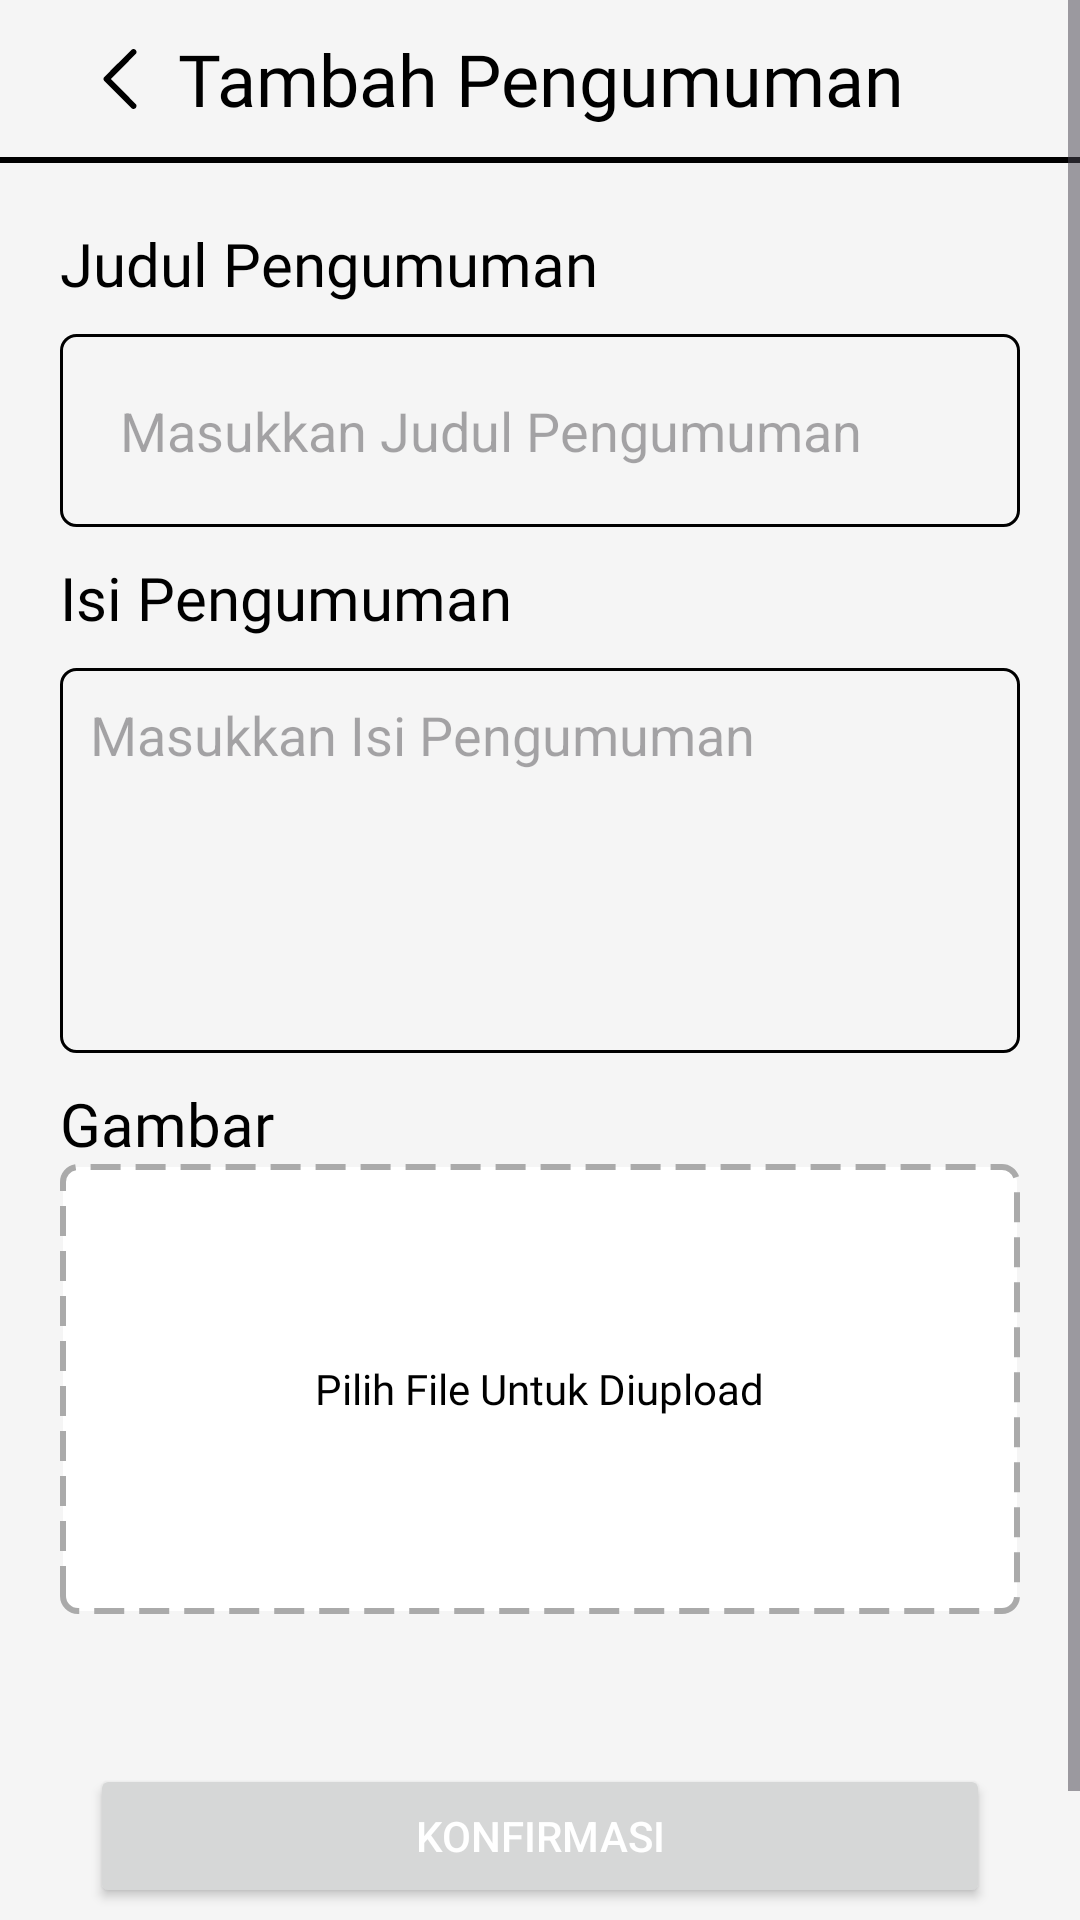

Reconstruct the res/layout file that produces this screen, plus the resources it refers to.
<!-- AndroidManifest.xml: application theme Theme.BankSampah -->
<!-- res/layout/fragment_tambah_pengumuman.xml -->
<?xml version="1.0" encoding="utf-8"?>
<ScrollView xmlns:android="http://schemas.android.com/apk/res/android"
    android:layout_width="match_parent"
    android:layout_height="match_parent"
    xmlns:app="http://schemas.android.com/apk/res-auto"
    android:orientation="vertical"
    android:background="@color/light_gray">

    <FrameLayout
        android:layout_width="match_parent"
        android:layout_height="wrap_content">

        <LinearLayout
            android:id="@+id/layout_konten"
            android:layout_width="match_parent"
            android:layout_height="match_parent"
            android:orientation="vertical"
            >

            <androidx.constraintlayout.widget.ConstraintLayout
                android:layout_width="match_parent"
                android:layout_height="wrap_content"
                android:orientation="horizontal">

                <TextView
                    android:id="@+id/judul"
                    style="@style/TextJudulHalaman"
                    android:text="@string/tambah_pengumuman"
                    app:layout_constraintStart_toStartOf="parent"
                    app:layout_constraintTop_toTopOf="parent"
                    app:layout_constraintEnd_toEndOf="parent"
                    app:layout_constraintBottom_toTopOf="@+id/garis_judul"
                    />

                <ImageView
                    android:id="@+id/btnBack"
                    android:layout_width="20dp"
                    android:layout_height="20dp"
                    android:contentDescription="@string/back"
                    android:src="@drawable/back"
                    android:layout_marginStart="30dp"
                    app:layout_constraintStart_toStartOf="parent"
                    app:layout_constraintTop_toTopOf="parent"
                    app:layout_constraintBottom_toTopOf="@+id/garis_judul"
                    />

                <View
                    android:id="@+id/garis_judul"
                    android:layout_width="0dp"
                    android:layout_height="2dp"
                    android:background="@color/black"
                    android:layout_marginTop="10dp"
                    app:layout_constraintStart_toStartOf="parent"
                    app:layout_constraintEnd_toEndOf="parent"
                    app:layout_constraintTop_toBottomOf="@+id/judul"
                    />
            </androidx.constraintlayout.widget.ConstraintLayout>

            <TextView
                android:layout_width="wrap_content"
                android:layout_height="wrap_content"
                android:fontFamily="@font/nunito_semibold"
                android:text="@string/judul_pengumuman"
                android:textSize="20sp"
                android:textColor="@color/black"
                android:layout_marginStart="20dp"
                android:layout_marginTop="20dp"
                />

            <EditText
                android:id="@+id/nama"
                android:layout_width="match_parent"
                android:layout_height="wrap_content"
                android:layout_marginHorizontal="20dp"
                android:hint="@string/masukkan_judul_pengumuman"
                android:inputType="text"
                android:background="@drawable/et_border"
                android:padding="20dp"
                android:layout_marginTop="10dp"
                />

            <TextView
                android:layout_width="wrap_content"
                android:layout_height="wrap_content"
                android:fontFamily="@font/nunito_semibold"
                android:text="@string/isi_pengumuman"
                android:textSize="20sp"
                android:textColor="@color/black"
                android:layout_marginStart="20dp"
                android:layout_marginTop="10dp"
                />

            <EditText
                android:id="@+id/edt_textarea"
                android:layout_width="match_parent"
                android:layout_height="wrap_content"
                android:hint="@string/masukkan_isi_pengumuman"
                android:inputType="textMultiLine"
                android:lines="5"
                android:maxLines="20"
                android:scrollbars="vertical"
                android:padding="10dp"
                android:background="@drawable/et_border"
                android:gravity="top"
                android:layout_marginHorizontal="20dp"
                android:layout_marginTop="10dp"
                />

            <TextView
                android:layout_width="wrap_content"
                android:layout_height="wrap_content"
                android:text="@string/gambar"
                android:fontFamily="@font/nunito_semibold"
                android:textColor="@color/black"
                android:textSize="20sp"
                android:layout_marginStart="20dp"
                android:layout_marginTop="10dp"
                />

            <FrameLayout
                android:id="@+id/gambar_file"
                android:layout_width="match_parent"
                android:layout_height="150dp"
                android:layout_marginHorizontal="20dp"
                android:background="@drawable/dotted_border"
                android:clickable="true"
                android:focusable="true"
                android:gravity="center">

                <TextView
                    android:id="@+id/upload_text"
                    android:layout_width="wrap_content"
                    android:layout_height="wrap_content"
                    android:text="@string/pilih_file_untuk_diupload"
                    android:textColor="@color/black"
                    android:textSize="14sp"
                    android:fontFamily="@font/nunito_regular"
                    android:layout_gravity="center"
                    android:visibility="visible"/>

                <ImageView
                    android:id="@+id/selected_image_view"
                    android:layout_width="match_parent"
                    android:layout_height="match_parent"
                    android:contentDescription="@string/gambar"
                    android:scaleType="centerCrop"
                    android:visibility="gone" />

            </FrameLayout>

            <Button
                android:id="@+id/konfirmasi"
                android:layout_width="match_parent"
                android:layout_height="wrap_content"
                android:text="@string/konfirmasi"
                android:textColor="@color/white"
                android:layout_marginVertical="50dp"
                android:layout_marginHorizontal="30dp"
                />

        </LinearLayout>

        <com.google.android.material.progressindicator.CircularProgressIndicator
            android:id="@+id/loading"
            android:layout_width="60dp"
            android:layout_height="60dp"
            android:layout_gravity="center"
            android:visibility="gone"
            app:trackColor="@color/primary"
            app:indicatorSize="60dp"
            app:trackThickness="4dp"
            android:indeterminate="true"
            />

    </FrameLayout>

</ScrollView>
<!-- resources referenced by this layout -->
<resources>
  <color name="black">#FF000000</color>
  <color name="light_gray">#F5F5F5</color>
  <color name="primary">#058FBB</color>
  <color name="white">#FFFFFFFF</color>
  <!-- drawable back (drawable) -->
  <vector xmlns:android="http://schemas.android.com/apk/res/android" android:autoMirrored="true" android:height="512dp" android:viewportHeight="512" android:viewportWidth="512" android:width="512dp">
        
      <path android:fillColor="#000000" android:pathData="M362,1.7c-3.9,1.3 -19.8,16.8 -123.8,120.7 -109.5,109.3 -119.4,119.5 -121.2,124.4 -2.5,6.7 -2.5,11.7 0,18.4 1.8,4.9 11.7,15.1 121.2,124.4 114.1,114 119.5,119.3 124.7,120.9 21.4,6.9 40.8,-14.7 31.5,-35.2 -1.1,-2.5 -37.7,-39.8 -109.3,-111.5l-107.6,-107.8 107.6,-107.7c70.1,-70.3 108.2,-109.1 109.3,-111.5 6.1,-13.5 -0.4,-29.7 -14,-34.8 -6.4,-2.3 -12.1,-2.4 -18.4,-0.3z" android:strokeColor="#00000000"/>
      
  </vector>
  <!-- drawable dotted_border (drawable) -->
  <?xml version="1.0" encoding="utf-8"?>
  <shape xmlns:android="http://schemas.android.com/apk/res/android">
      <stroke
          android:color="@android:color/darker_gray"
          android:width="2dp"
          android:dashWidth="10dp"
          android:dashGap="5dp"/>
      <solid android:color="@android:color/white"/>
      <corners android:radius="5dp"/>
  </shape>
  <!-- drawable et_border (drawable) -->
  <?xml version="1.0" encoding="utf-8"?>
  <shape xmlns:android="http://schemas.android.com/apk/res/android">
      <solid android:color="@android:color/transparent" /> 
      <stroke
          android:width="1dp"
          android:color="@android:color/black" /> 
      <corners android:radius="5dp" /> 
  </shape>
  <string name="back">back</string>
  <string name="gambar">Gambar</string>
  <string name="isi_pengumuman">Isi Pengumuman</string>
  <string name="judul_pengumuman">Judul Pengumuman</string>
  <string name="konfirmasi">Konfirmasi</string>
  <string name="masukkan_isi_pengumuman">Masukkan Isi Pengumuman</string>
  <string name="masukkan_judul_pengumuman">Masukkan Judul Pengumuman</string>
  <string name="pilih_file_untuk_diupload">Pilih File Untuk Diupload</string>
  <string name="tambah_pengumuman">Tambah Pengumuman</string>
  <style name="TextJudulHalaman">
          <item name="android:layout_width">match_parent</item>
          <item name="android:layout_height">wrap_content</item>
          <item name="android:fontFamily">@font/nunito_bold</item>
          <item name="android:textColor">@color/black</item>
          <item name="android:textSize">24sp</item>
          <item name="android:gravity">center</item>
          <item name="android:layout_marginTop">10dp</item>
      </style>
  <style name="Theme.BankSampah" parent="Base.Theme.BankSampah" />
  <style name="Base.Theme.BankSampah" parent="Theme.Material3.Light.NoActionBar">
          <item name="colorPrimary">@color/primary</item>
          <item name="colorSecondary">@color/secondary</item>
          <item name="colorOnPrimary">@color/abuabu</item>
          <item name="colorSurface">@color/surface</item>
          <item name="colorOnSurface">@color/onSurface</item>
          <item name="colorControlActivated">@color/secondary</item>
          <item name="android:windowBackground">@color/white</item>
          <item name="android:statusBarColor">@color/light_gray</item>
          <item name="android:windowLightStatusBar">true</item>
          <item name="bottomNavigationStyle">@style/BottomNavigationViewStyle</item>
          <item name="windowSplashScreenBackground">@color/white</item>
      </style>
  <color name="secondary">#FDF503</color>
  <color name="abuabu">#1A1A1A</color>
  <color name="surface">#FFFFFF</color>
  <color name="onSurface">#000000</color>
  <style name="BottomNavigationViewStyle" parent="Widget.MaterialComponents.BottomNavigationView">
          <item name="itemRippleColor">@android:color/transparent</item>
      </style>
</resources>
